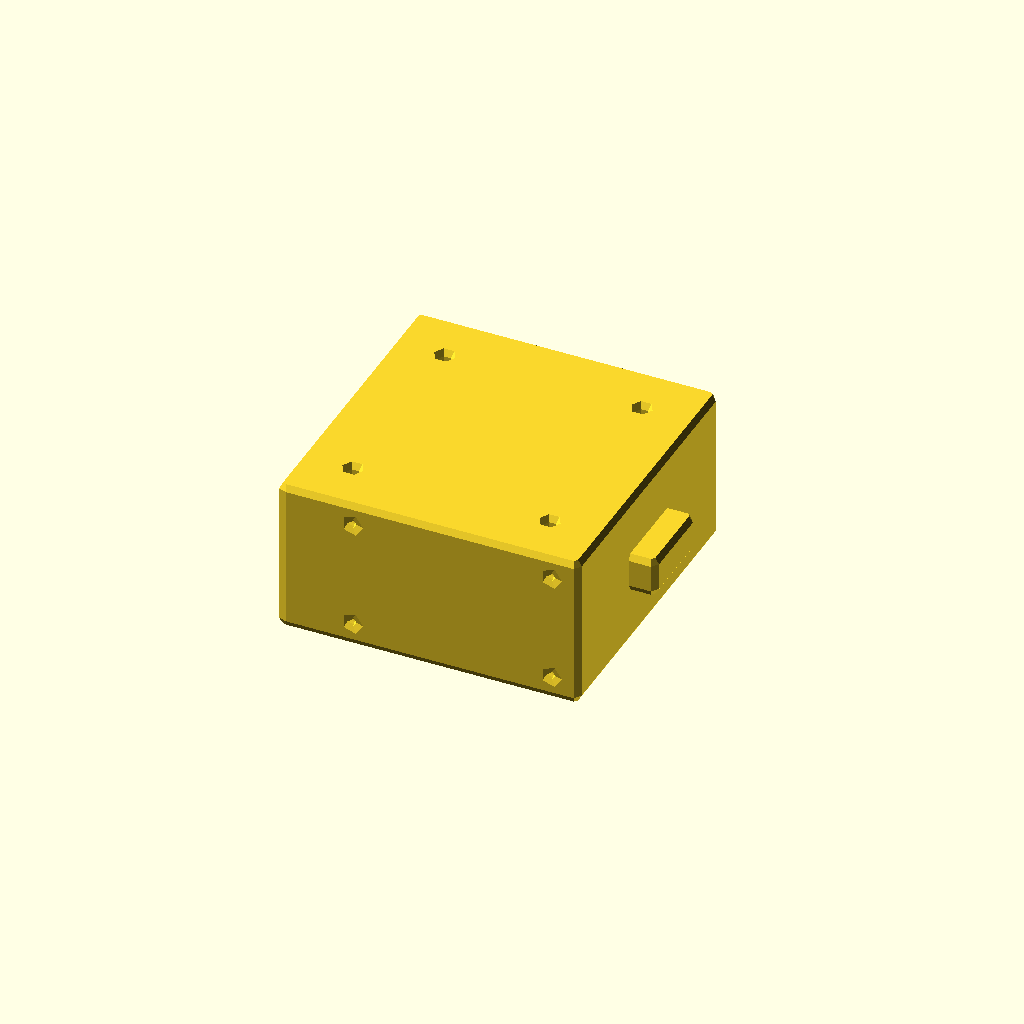
Cell 1 — every parameter at its default value.
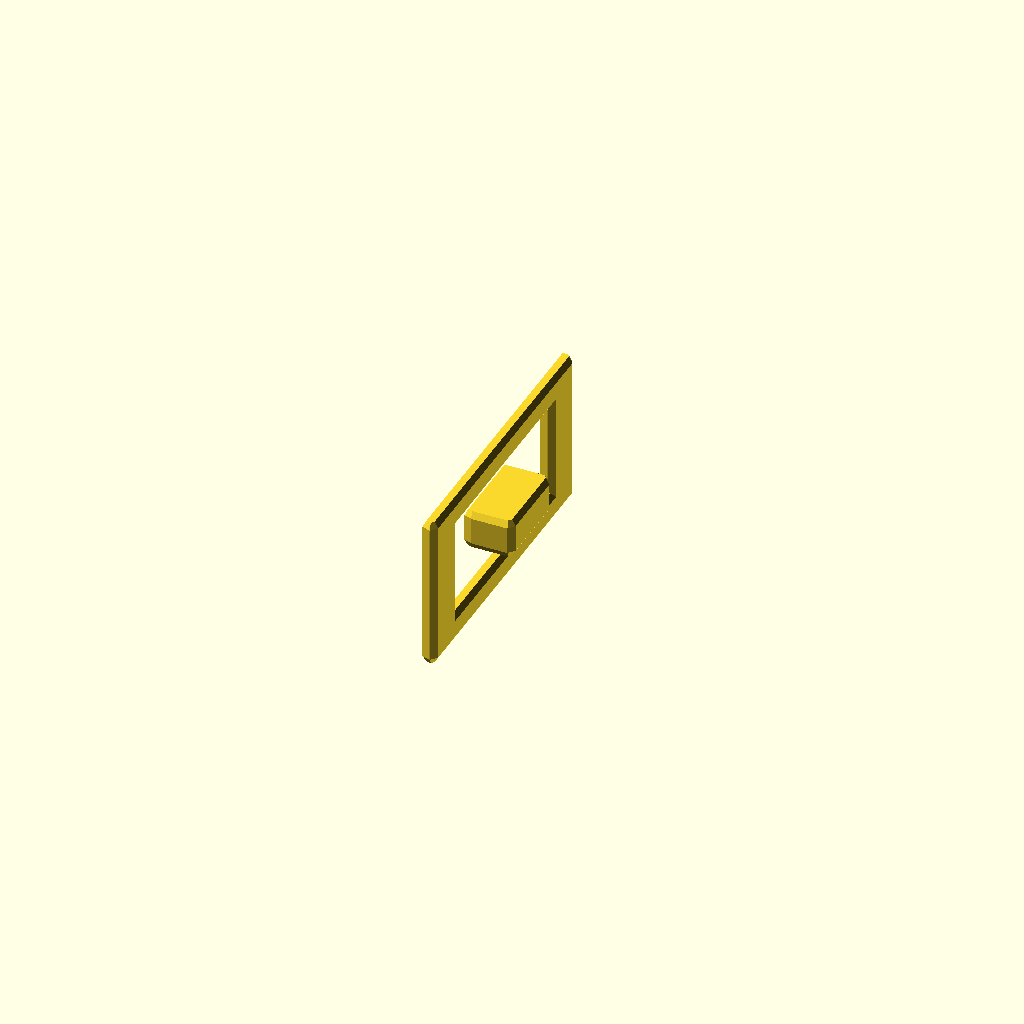
Cell 2 — bbox_x set to 0.1, the other parameters unchanged.
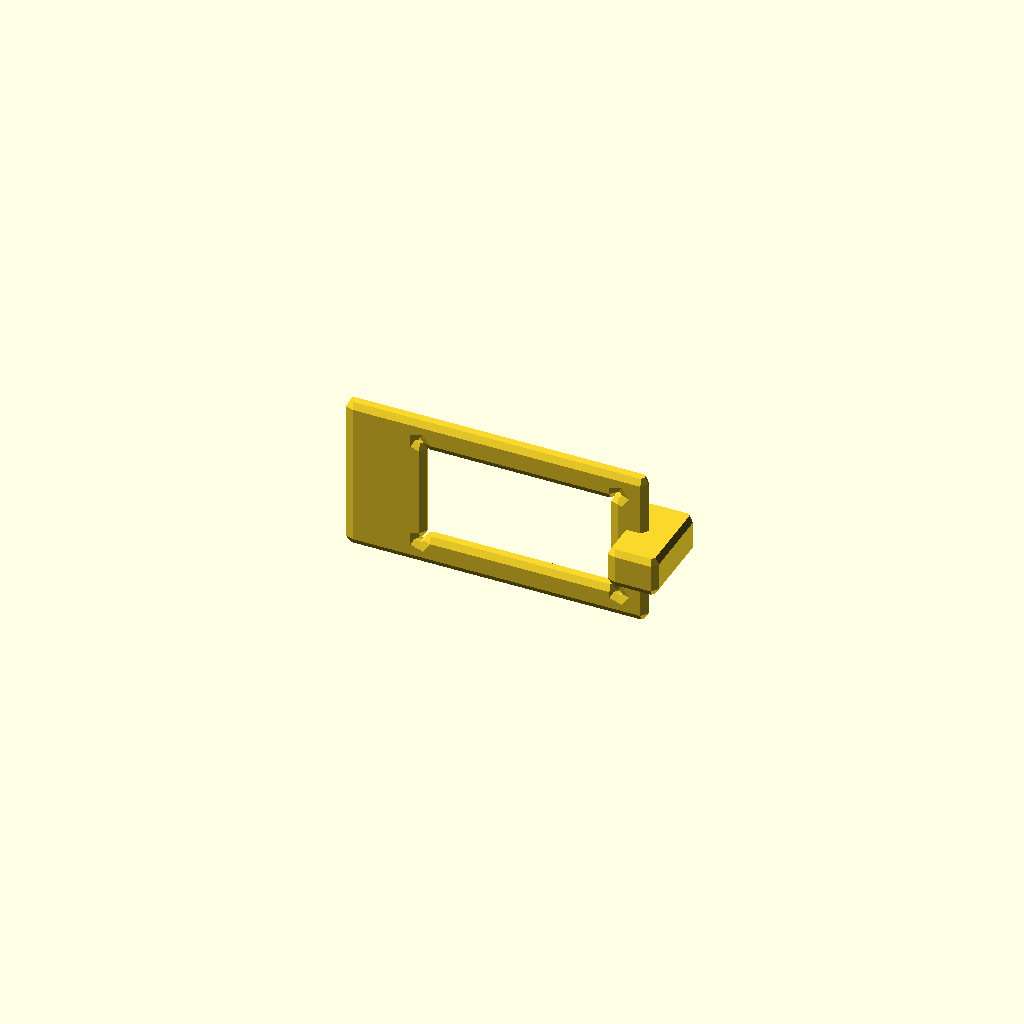
Cell 3: the same model with bbox_y = 0.1.
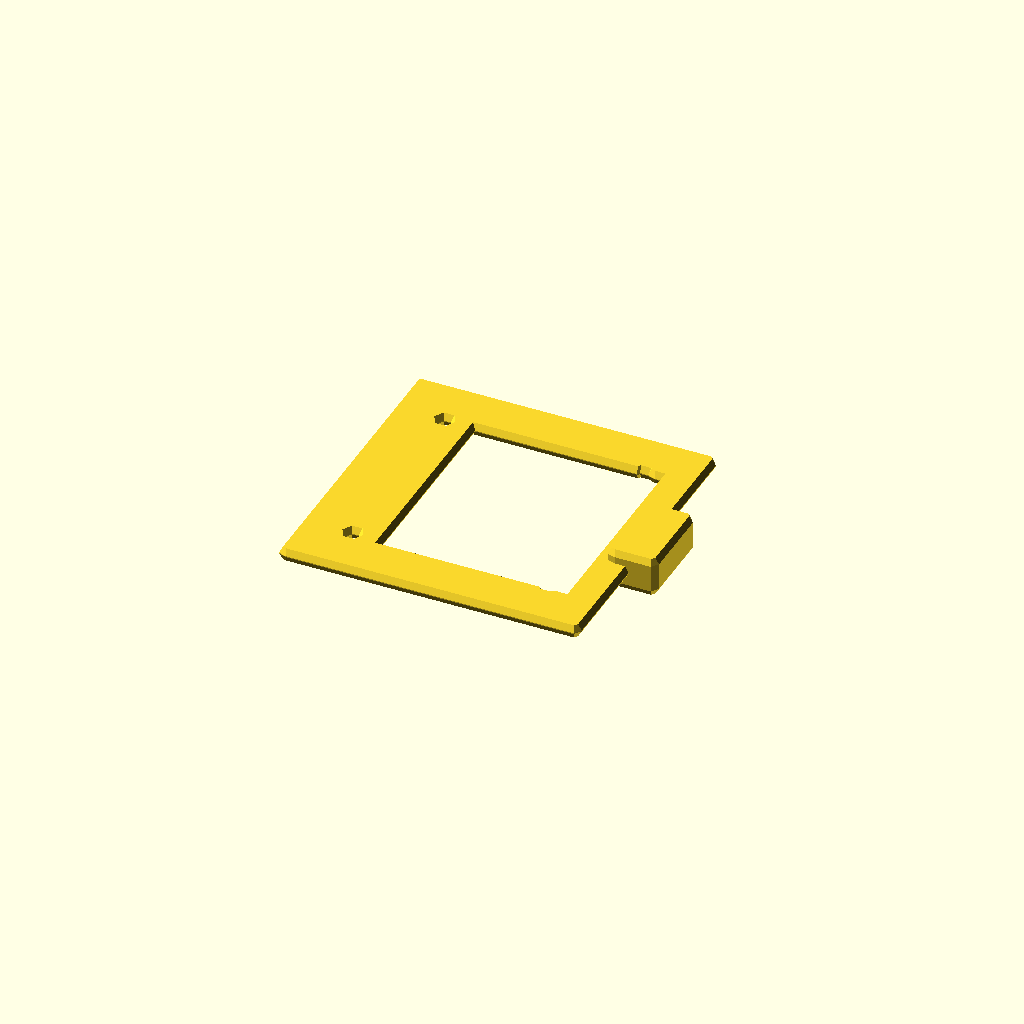
Cell 4: the same model with bbox_z = 0.1.
All cells are drawn from one camera (rotation 55°, 0°, 25°, orthographic, colour scheme Cornfield), so only the parameter changes between them.
OpenSCAD source file results/slice100k/craft/scad/113126.scad:
// Parameters
bbox_x = 31.8; //[15.9:63.6:0.1]
bbox_y = 31.8; //[15.9:63.6:0.1]
bbox_z = 15.8; //[7.9:31.6:0.1]
cutout_x = 22.0; //[11.0:44.0:0.1]
cutout_y = 24.0; //[12.0:48.0:0.1]
cutout_z = 12.0; //[6.0:24.0:0.1]
web_t = 4.9; //[2.45:9.8:0.1]
jaw_t = 3.9; //[1.95:7.8:0.1]
cutout_offset_x = 2.45; //[0.0:6.0:0.05]
lug_x = 4.0; //[2.0:8.0:0.1]
lug_y = 8.0; //[4.0:16.0:0.1]
lug_z = 3.0; //[1.5:6.0:0.1]
lug_offset_y = 0.0; //[-8.0:8.0:0.1]
lug_offset_z = 0.0; //[-4.0:4.0:0.1]
overlap = 1.0; //[0.5:2.0:0.1]
relief_r = 1.2; //[0.6:2.4:0.1]
mount_hole_r = 1.6; //[0.8:3.2:0.1]
mount_hole_edge_margin = 5.0; //[2.5:10.0:0.1]
chamfer_r = 0.8; //[0.4:1.6:0.1]

// Base Shapes
module outer_block() {
  cube([bbox_x, bbox_y, bbox_z], center=true);
}

module internal_rectangular_cutout() {
  translate([cutout_offset_x, 0, 0])
    cube([cutout_x, cutout_y, cutout_z], center=true);
}

module internal_corner_relief_cyl(pos) {
  translate(pos)
    rotate([90, 0, 0])
      cylinder(r=relief_r, h=bbox_y + 2*overlap, center=true);
}

module protruding_lug_stop() {
  translate([bbox_x/2 + lug_x/2 - overlap, lug_offset_y, lug_offset_z])
    cube([lug_x, lug_y, lug_z], center=true);
}

module mounting_hole(pos) {
  translate(pos)
    cylinder(r=mount_hole_r, h=bbox_z + 2*overlap, center=true);
}

module edge_fillet_chamfer_sphere() {
  sphere(r=chamfer_r, center=true);
}

module jaw_mask_box() {
  cube([bbox_x + 2*overlap, bbox_y + 2*overlap, 2*jaw_t], center=true);
}

module web_mask_box() {
  translate([-bbox_x/2 + web_t/2, 0, 0])
    cube([web_t + 2*overlap, bbox_y + 2*overlap, bbox_z + 2*overlap], center=true);
}

// Operations
module internal_corner_relief_union() {
  union() {
    internal_corner_relief_cyl([cutout_offset_x + cutout_x/2, 0, cutout_z/2]);
    internal_corner_relief_cyl([cutout_offset_x + cutout_x/2, 0, -cutout_z/2]);
    internal_corner_relief_cyl([cutout_offset_x - cutout_x/2, 0, cutout_z/2]);
    internal_corner_relief_cyl([cutout_offset_x - cutout_x/2, 0, -cutout_z/2]);
  }
}

module cutout_with_relief() {
  union() {
    internal_rectangular_cutout();
    internal_corner_relief_union();
  }
}

module u_channel_jaws_side_web_raw() {
  difference() {
    outer_block();
    cutout_with_relief();
  }
}

module mounting_holes_union() {
  union() {
    mounting_hole([-bbox_x/2 + mount_hole_edge_margin, -bbox_y/2 + mount_hole_edge_margin, 0]);
    mounting_hole([-bbox_x/2 + mount_hole_edge_margin, bbox_y/2 - mount_hole_edge_margin, 0]);
    mounting_hole([bbox_x/2 - mount_hole_edge_margin, -bbox_y/2 + mount_hole_edge_margin, 0]);
    mounting_hole([bbox_x/2 - mount_hole_edge_margin, bbox_y/2 - mount_hole_edge_margin, 0]);
  }
}

module u_channel_jaws_side_web_with_holes() {
  difference() {
    u_channel_jaws_side_web_raw();
    mounting_holes_union();
  }
}

module u_channel_jaws() {
  intersection() {
    u_channel_jaws_side_web_with_holes();
    jaw_mask_box();
  }
}

module side_web() {
  intersection() {
    u_channel_jaws_side_web_with_holes();
    web_mask_box();
  }
}

module bracket_with_lug() {
  union() {
    u_channel_jaws_side_web_with_holes();
    protruding_lug_stop();
  }
}

// Final Output
minkowski() {
  bracket_with_lug();
  edge_fillet_chamfer_sphere();
}
Parameter table extracted from the source (name, type, default, range or options):
bbox_x: number, default 31.8, range 0.1 to 15.9, step 63.6
bbox_y: number, default 31.8, range 0.1 to 15.9, step 63.6
bbox_z: number, default 15.8, range 0.1 to 7.9, step 31.6
cutout_x: number, default 22, range 0.1 to 11, step 44
cutout_y: number, default 24, range 0.1 to 12, step 48
cutout_z: number, default 12, range 0.1 to 6, step 24
web_t: number, default 4.9, range 0.1 to 2.45, step 9.8
jaw_t: number, default 3.9, range 0.1 to 1.95, step 7.8
cutout_offset_x: number, default 2.45, range 0 to 0.05, step 6
lug_x: number, default 4, range 0.1 to 2, step 8
lug_y: number, default 8, range 0.1 to 4, step 16
lug_z: number, default 3, range 0.1 to 1.5, step 6
lug_offset_y: number, default 0, range -8 to 0.1, step 8
lug_offset_z: number, default 0, range -4 to 0.1, step 4
overlap: number, default 1, range 0.1 to 0.5, step 2
relief_r: number, default 1.2, range 0.1 to 0.6, step 2.4
mount_hole_r: number, default 1.6, range 0.1 to 0.8, step 3.2
mount_hole_edge_margin: number, default 5, range 0.1 to 2.5, step 10
chamfer_r: number, default 0.8, range 0.1 to 0.4, step 1.6
